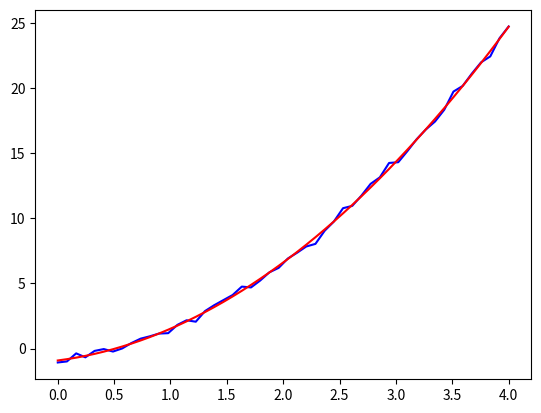

This chart was generated by the following Python code:
import matplotlib.pyplot as plt
from scipy.optimize import curve_fit
import numpy as np

def func(input_currents,a,b,deltaI):
    # return a * np.exp(-b * x) + c
    return a*(input_currents - deltaI) + b*(input_currents - deltaI)**2
xdata = np.linspace(0, 4, 50)
y = func(xdata, 2.5, 1.3, 0.5)
np.random.seed(1729)
y_noise = 0.2 * np.random.normal(size=xdata.size)
ydata = y + y_noise
plt.plot(xdata, ydata, 'b-', label='data')
popt, pcov = curve_fit(func, xdata, ydata)
popt
plt.plot(xdata, func(xdata, *popt), 'r-',
         label='fit: a=%5.3f, b=%5.3f, c=%5.3f' % tuple(popt))
plt.show()
